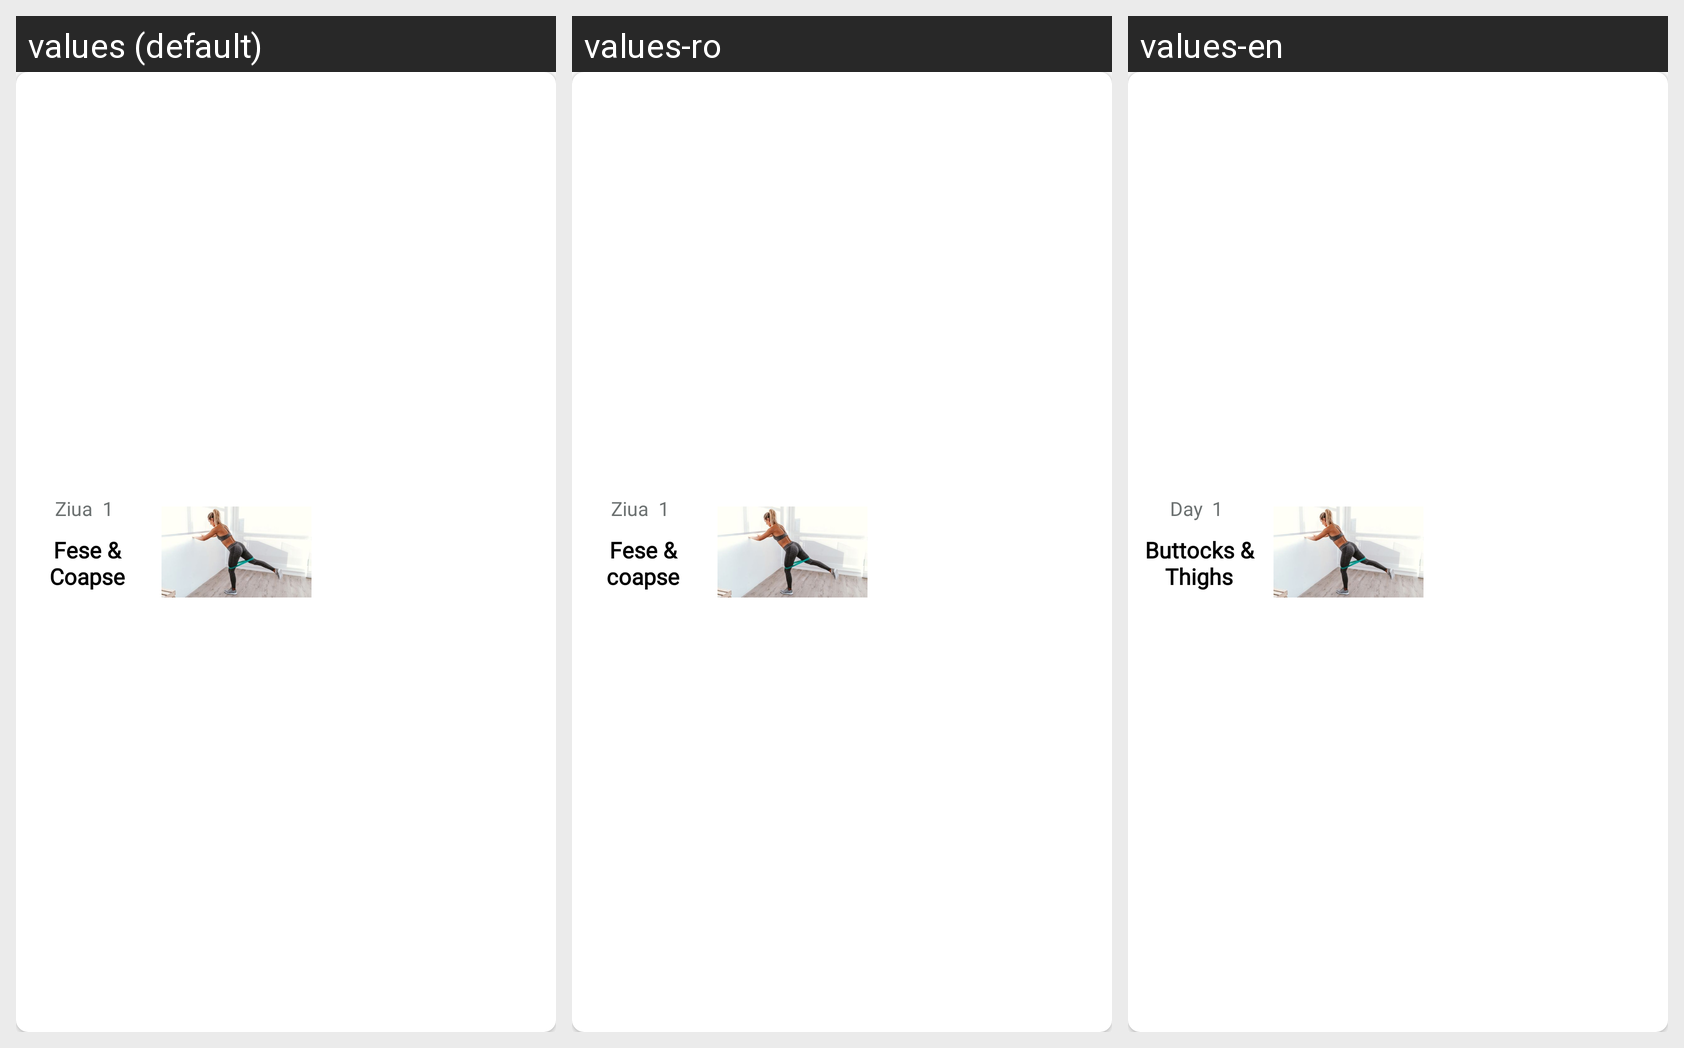

Locale-by-locale string values for the Android screen shown in this grid:
Android screen res/layout/content_recycler_view_challenge.xml rendered under 3 locales, left to right: values (default), values-ro, values-en. Device: Nexus 5 (rendered at 1080×1920; each locale shown at half size, 540×960, under a caption strip naming it); theme AppTheme.
Strings drawn on this screen, with the default value and each locale's value (text and hints the layout hard-codes, and strings that could not be matched under every locale, appear in the picture but are not listed):

day_name
  values: Ziua  
  values-ro: Ziua  
  values-en: Day  

one
  values: 1
  values-ro: 1
  values-en: 1

buttock_thigs
  values: Fese & Coapse
  values-ro: Fese & coapse
  values-en: Buttocks & Thighs
